Run: headless pygame with SDL's dummy video driver; simulated clock (each Clock.tick advances the game by its frame time, no real sleeping); random seed 0; keys injected as events and as key.get_pressed() state; mouse plan: one left click at the window centre at the start of phase 2, then a move to the lower-right quarter at the start of phase 3.
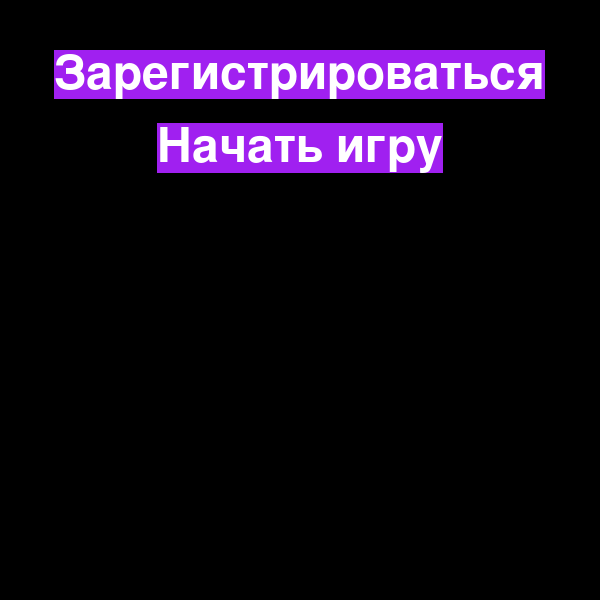
Frame 1 of 4 · flips 1–60 · no input
Frame 2 of 4 · flips 61–180 · clicked the window centre · tapped SPACE, RETURN · held RIGHT (→), D · screen unchanged from frame 1, image omitted
Frame 3 of 4 · flips 181–300 · moved the mouse to the lower-right quarter · held DOWN (↓), S · screen unchanged from frame 2, image omitted
Frame 4 of 4 · flips 301–420 · held LEFT (←), A, UP (↑), W · screen unchanged from frame 3, image omitted

The pygame program that drew these frames:

import pygame
import random


class menu:
    def __init__(self, surface, wide, screen_s: int, ind, buttons):

        self.parent = surface
        self.size = screen_s
        self.surface = pygame.Surface([self.size] * 2)
        self.buttons = buttons
        self.indent = ind

    def draw(self):
        indent_y = self.indent
        for i in range(len(buttons)):
            position = ((self.size - self.buttons[i].get_size()[0]) // 2, indent_y)
            self.buttons[i].set_position(position)
            self.buttons[i].draw()
            indent_y += self.buttons[i].get_size()[1] * 1.5


class button:
    def __init__(self, surface, active=True, position=(0, 0), text='Введите текст', color='white'):
        font = pygame.font.Font(None, 70)
        self.text = font.render(text, True, color, 'purple')
        self.text_rect = self.text.get_rect()
        self.text_rect.move_ip(position)
        self.surface = surface

    def draw(self):
        pygame.draw.rect(screen, 'white', (self.text_rect.x, self.text_rect.y) + self.text_rect.size)
        self.surface.blit(self.text, (self.text_rect.x, self.text_rect.y))

    def on_button_down(self, position):
        if self.text_rect.collidepoint(position):
            return True
        return False

    def set_position(self, position):
        self.text_rect.move_ip(position)

    def centre(self):
        return self.text_rect.size[0] / 2

    def get_size(self):
        return self.text_rect.size


class desk:
    def __init__(self, surface, size, indent, *players):
        # screen settings
        self.surface = surface
        self.indent = indent
        self.screen_size = size
        # player settings
        # order
        if len(players) == 1:
            self.coop = False
            self.players = (player[0], "AI") if random.randint(0, 2) == 0 else ('AI', player[0])
        else:
            self.coop = True
            self.players = players if random.randint(0, 2) == 0 else players[::-1]
        self.cur_player = 'cross'
        # line positions (big)
        self.line1 = (screen_size - 2 * self.indent) / 3 + self.indent
        self.line2 = screen_size - self.line1
        # line positions (small)
        self.line11 = (self.line1 - self.indent) / 3 + self.indent
        self.line12 = (self.line1 - self.indent) / 3 * 2 + self.indent
        self.line21 = self.line1 + self.line11 - self.indent
        self.line22 = self.screen_size - self.line21
        self.line31 = self.screen_size - self.line12
        self.line32 = self.screen_size - self.line11

        self.lines = [self.indent, self.line11, self.line12, self.line1, self.line21,
                      self.line22, self.line2, self.line31, self.line32, self.screen_size - self.indent]
        self.big_lines = [self.indent, self.line1, self.line2, self.screen_size - self.indent]
        # fields
        self.cur_field = None
        self.fields = [[None] * 9 for _ in range(9)]
        self.field = [None] * 9
        # translation position to indexes
        self.translate = [[0, 0], [0, 1], [0, 2], [1, 0], [1, 1], [1, 2], [2, 0], [2, 1], [2, 2],
                          [0, 3], [0, 4], [0, 5], [1, 3], [1, 4], [1, 5], [2, 3], [2, 4], [2, 5],
                          [0, 6], [0, 7], [0, 8], [1, 6], [1, 7], [1, 8], [2, 6], [2, 7], [2, 8],
                          [3, 0], [3, 1], [3, 2], [4, 0], [4, 1], [4, 2], [5, 0], [5, 1], [5, 2],
                          [3, 3], [3, 4], [3, 5], [4, 3], [4, 4], [4, 5], [5, 3], [5, 4], [5, 5],
                          [3, 6], [3, 7], [3, 8], [4, 6], [4, 7], [4, 8], [5, 6], [5, 7], [5, 8],
                          [6, 0], [6, 1], [6, 2], [7, 0], [7, 1], [7, 2], [8, 0], [8, 1], [8, 2],
                          [6, 3], [6, 4], [6, 5], [7, 3], [7, 4], [7, 5], [8, 3], [8, 4], [8, 5],
                          [6, 6], [6, 7], [6, 8], [7, 6], [7, 7], [7, 8], [8, 6], [8, 7], [8, 8]]
        self.translate_big = [[1, 1], [2, 1], [3, 1], [1, 2], [2, 2], [3, 2], [1, 3], [2, 3], [3, 3]]
        # checker for win
        self.check = [[0, 1, 2], [3, 4, 5], [6, 7, 8], [0, 3, 6], [1, 4, 7], [2, 5, 8], [0, 4, 8], [2, 4, 6]]

    def get_current(self):
        return self.cur_player

    def change_player(self):
        self.cur_player = 'cross' if self.cur_player == 'zero' else 'zero'

    # noinspection PyTypeChecker
    def set_fig(self, position):
        pos = [min(max(i, self.indent), self.screen_size - self.indent)for i in position]
        pos = [(int(i // ((self.screen_size - 2 * self.indent) / 9))) for i in pos]
        pos = [max(p, 1) for p in pos]

        pos_ = int(9 * (pos[1] - 1) + pos[0] - 1)
        new_pos = self.translate[pos_]
        if ((self.fields[new_pos[0]][new_pos[1]] or self.field[new_pos[0]]) is not None
                and (new_pos[0] != self.cur_field and new_pos[0] is not None)):
            return
        if new_pos[0] == self.cur_field or self.cur_field is None:
            self.draw_fig(True, pos)
            self.fields[new_pos[0]][new_pos[1]] = self.cur_player
            self.cur_field = new_pos
            self.check_desk()
            self.change_player()
            self.change_cur_field(new_pos)

    def change_cur_field(self, position):
        for i in range(9):
            if self.field[i] is None:
                self.draw_small_field((100, 100, 100), i)
        if ((self.field[position[0]] is not None) or (None not in self.fields[position[0]])
                or (self.field[position[1]] is not None)):
            self.cur_field = None
            for i in range(9):
                if self.field[i] is None:
                    self.draw_small_field('yellow', i)
        else:
            self.cur_field = position[1]
            self.draw_small_field('yellow', self.cur_field)

    def set_fig_big(self, field):
        pos = self.translate_big[field]
        new_pos = int(3 * (pos[1] - 1) + pos[0] - 1)
        self.draw_fig(False, pos)
        self.field[new_pos] = self.cur_player
        if self.check_grid(self.field):
            print('win')

    def draw_fig(self, little=True, position=(0, 0), width=2):
        if little:
            xy1 = [self.lines[pos] - self.indent / 3 if self.lines[pos] in self.big_lines
                   else self.lines[pos] - self.indent * 2 / 9 for pos in position]
            position = [pos - 1 for pos in position]
            xy2 = [self.lines[pos] + self.indent / 3 if self.lines[pos] in self.big_lines
                   else self.lines[pos] + self.indent * 2 / 9 for pos in position]
            xy3 = [xy2[0], xy1[1]]
            xy4 = [xy1[0], xy2[1]]
        else:
            width *= 3

            xy1 = [self.big_lines[pos] - self.indent / 3 for pos in position]
            position = [pos - 1 for pos in position]
            xy2 = [self.big_lines[pos] + self.indent / 3 for pos in position]
            xy3 = [xy2[0], xy1[1]]
            xy4 = [xy1[0], xy2[1]]

            pos = [i - self.indent / 9 for i in xy2]
            size = [abs(xy2[0] - xy1[0]) + self.indent / 4] * 2
            self.surface.fill((0, 0, 0, 50), pos + size)

        centre = [(xy1[i] + xy2[i]) / 2 for i in range(2)]
        radius = abs(xy2[0] - xy1[0]) / 2

        if self.get_current() == 'cross':
            pygame.draw.line(self.surface, 'red', xy1, xy2, width)
            pygame.draw.line(self.surface, 'red', xy3, xy4, width)
        elif self.get_current() == 'zero':
            pygame.draw.circle(self.surface, 'green', centre, radius, width)

    def check_grid(self, field: list):
        # получаем ряды для проверки
        for line in self.check:
            tri = True
            # получааем индексы из рядов
            for i in line:
                if field[i] != self.get_current():
                    tri = False
            if tri:
                return True
        return False

    def check_desk(self):
        for field in range(9):
            if self.check_grid(self.fields[field]):
                self.set_fig_big(field)

    def draw_big_field(self, color='grey'):
        pygame.draw.line(self.surface, color, (self.indent, self.line1),
                         (self.screen_size - self.indent, self.line1), 5)
        pygame.draw.line(self.surface, color, (self.indent, self.line2),
                         (self.screen_size - self.indent, self.line2), 5)

        pygame.draw.line(self.surface, color, (self.line2, self.indent),
                         (self.line2, self.screen_size - self.indent), 5)
        pygame.draw.line(self.surface, color, (self.line1, self.indent),
                         (self.line1, self.screen_size - self.indent), 5)

    def draw_small_field(self, color, index):
        if index == 0:
            pygame.draw.line(self.surface, color, (self.indent * 1.3, self.line11),
                             (self.line1 - self.indent * 0.3, self.line11), 3)
            pygame.draw.line(self.surface, color, (self.indent * 1.3, self.line12),
                             (self.line1 - self.indent * 0.3, self.line12), 3)
            pygame.draw.line(self.surface, color, (self.line12, self.indent * 1.3),
                             (self.line12, self.line1 - self.indent * 0.3), 3)
            pygame.draw.line(self.surface, color, (self.line11, self.indent * 1.3),
                             (self.line11, self.line1 - self.indent * 0.3), 3)
        elif index == 1:
            pygame.draw.line(self.surface, color, (self.line1 + self.indent * 0.3, self.line11),
                             (self.line2 - self.indent * 0.3, self.line11), 3)
            pygame.draw.line(self.surface, color, (self.line1 + self.indent * 0.3, self.line12),
                             (self.line2 - self.indent * 0.3, self.line12), 3)
            pygame.draw.line(self.surface, color, (self.line21, self.indent * 1.3),
                             (self.line21, self.line1 - self.indent * 0.3), 3)
            pygame.draw.line(self.surface, color, (self.line22, self.indent * 1.3),
                             (self.line22, self.line1 - self.indent * 0.3), 3)
        elif index == 2:
            pygame.draw.line(self.surface, color, (self.line2 + self.indent * 0.3, self.line11),
                             (self.screen_size - self.indent * 1.3, self.line11), 3)
            pygame.draw.line(self.surface, color, (self.line2 + self.indent * 0.3, self.line12),
                             (self.screen_size - self.indent * 1.3, self.line12), 3)
            pygame.draw.line(self.surface, color, (self.line31, self.indent * 1.3),
                             (self.line31, self.line1 - self.indent * 0.3), 3)
            pygame.draw.line(self.surface, color, (self.line32, self.indent * 1.3),
                             (self.line32, self.line1 - self.indent * 0.3), 3)
        elif index == 3:
            pygame.draw.line(self.surface, color, (self.indent * 1.3, self.line21),
                             (self.line1 - self.indent * 0.3, self.line21), 3)
            pygame.draw.line(self.surface, color, (self.indent * 1.3, self.line22),
                             (self.line1 - self.indent * 0.3, self.line22), 3)
            pygame.draw.line(self.surface, color, (self.line11, self.line1 + self.indent * 0.3),
                             (self.line11, self.line2 - self.indent * 0.3), 3)
            pygame.draw.line(self.surface, color, (self.line12, self.line1 + self.indent * 0.3),
                             (self.line12, self.line2 - self.indent * 0.3), 3)
        elif index == 4:
            pygame.draw.line(self.surface, color, (self.line1 + self.indent * 0.3, self.line21),
                             (self.line2 - self.indent * 0.3, self.line21), 3)
            pygame.draw.line(self.surface, color, (self.line21, self.line1 + self.indent * 0.3),
                             (self.line21, self.line2 - self.indent * 0.3), 3)
            pygame.draw.line(self.surface, color, (self.line1 + self.indent * 0.3, self.line22),
                             (self.line2 - self.indent * 0.3, self.line22), 3)
            pygame.draw.line(self.surface, color, (self.line22, self.line1 + self.indent * 0.3),
                             (self.line22, self.line2 - self.indent * 0.3), 3)
        elif index == 5:
            pygame.draw.line(self.surface, color, (self.line31, self.line1 + self.indent * 0.3),
                             (self.line31, self.line2 - self.indent * 0.3), 3)
            pygame.draw.line(self.surface, color, (self.line32, self.line1 + self.indent * 0.3),
                             (self.line32, self.line2 - self.indent * 0.3), 3)
            pygame.draw.line(self.surface, color, (self.line2 + self.indent * 0.3, self.line22),
                             (self.screen_size - self.indent * 1.3, self.line22), 3)
            pygame.draw.line(self.surface, color, (self.line2 + self.indent * 0.3, self.line21),
                             (self.screen_size - self.indent * 1.3, self.line21), 3)
        elif index == 6:
            pygame.draw.line(self.surface, color, (self.line11, self.line2 + self.indent * 0.3),
                             (self.line11, self.screen_size - self.indent * 1.3), 3)
            pygame.draw.line(self.surface, color, (self.line12, self.line2 + self.indent * 0.3),
                             (self.line12, self.screen_size - self.indent * 1.3), 3)
            pygame.draw.line(self.surface, color, (self.indent * 1.3, self.line31),
                             (self.line1 - self.indent * 0.3, self.line31), 3)
            pygame.draw.line(self.surface, color, (self.indent * 1.3, self.line32),
                             (self.line1 - self.indent * 0.3, self.line32), 3)
        elif index == 7:
            pygame.draw.line(self.surface, color, (self.line21, self.line2 + self.indent * 0.3),
                             (self.line21, self.screen_size - self.indent * 1.3), 3)
            pygame.draw.line(self.surface, color, (self.line22, self.line2 + self.indent * 0.3),
                             (self.line22, self.screen_size - self.indent * 1.3), 3)
            pygame.draw.line(self.surface, color, (self.line1 + self.indent * 0.3, self.line31),
                             (self.line2 - self.indent * 0.3, self.line31), 3)
            pygame.draw.line(self.surface, color, (self.line1 + self.indent * 0.3, self.line32),
                             (self.line2 - self.indent * 0.3, self.line32), 3)
        elif index == 8:
            pygame.draw.line(self.surface, color, (self.line2 + self.indent * 0.3, self.line31),
                             (self.screen_size - self.indent * 1.3, self.line31), 3)
            pygame.draw.line(self.surface, color, (self.line2 + self.indent * 0.3, self.line32),
                             (self.screen_size - self.indent * 1.3, self.line32), 3)
            pygame.draw.line(self.surface, color, (self.line31, self.line2 + self.indent * 0.3),
                             (self.line31, self.screen_size - self.indent * 1.3), 3)
            pygame.draw.line(self.surface, color, (self.line32, self.line2 + self.indent * 0.3),
                             (self.line32, self.screen_size - self.indent * 1.3), 3)

    def draw(self, color='grey', sub_color=(100, 100, 100)):
        self.draw_big_field(color)
        for i in range(9):
            self.draw_small_field(sub_color, i)


if __name__ == '__main__':
    pygame.init()

    screen_size = 600
    screen = pygame.display.set_mode((screen_size, screen_size))
    indent = 50

    layer = pygame.Surface((screen_size, screen_size), pygame.SRCALPHA)

    player = "Потом"
    buttons = [button(screen, True, text='Зарегистрироваться'),
               button(screen, True, text='Начать игру'),
               ]

    Desk = desk(layer, screen_size, indent,  player)
    Menu = menu(screen, 100, screen_size, indent, buttons)

    condition = 'menu'

    done = False
    # Desk.draw('grey', (100, 100, 100))
    Menu.draw()



    while not done:
        pygame.time.Clock().tick(30)
        for event in pygame.event.get():
            if event.type == pygame.QUIT:
                done = True
            if condition == 'game':
                if event.type == pygame.MOUSEBUTTONDOWN:
                    Desk.set_fig(pygame.mouse.get_pos())
            elif condition == 'menu':
                if event.type == pygame.MOUSEBUTTONDOWN:
                    for i in Menu.buttons:
                        if i.on_button_down(event.pos):
                            print('a')



        screen.blit(layer, (0, 0))
        pygame.display.flip()
